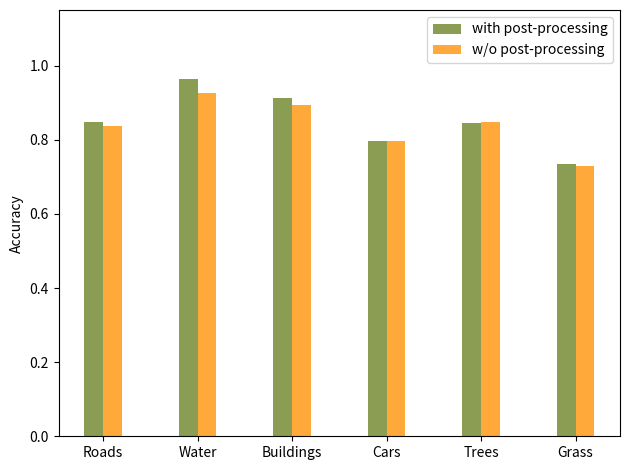

This figure's Python source:
import numpy as np
import matplotlib.pyplot as plt

"""
post processing vai
-----------------------------------------------------------------------------------
"""
with_crf = [0.84775298, 0.96464646, 0.9117823, 0.79647965, 0.84477612,
            0.73407407]
no_crf = [0.83734197, 0.92537313, 0.89388782, 0.79647965, 0.84736986,
          0.73]
assert len(with_crf) == len(no_crf)

# Set plot parameters
fig, ax = plt.subplots()
width = 0.2  # width of bar
length = len(with_crf)
x = np.arange(length)

ax.bar(x, with_crf, width,label='with post-processing',color='#8a9d53')
ax.bar(x + width, no_crf, width, label='w/o post-processing',color='#ffa93a')

ax.set_ylabel('Accuracy')
ax.set_ylim(0, 1.15)
ax.set_xticks(x + width / 2)
ax.set_xticklabels(['Roads', 'Water', 'Buildings', 'Cars', 'Trees', 'Grass'])
ax.legend()
fig.tight_layout()
plt.savefig('vai.png',dpi=300)
plt.show()


"""
post processing xiangliu
-----------------------------------------------------------------------------------
"""

# with_crf = [0.96969697, 0.95748792, 0.94684385, 0.91855392, 0.90764881, 0.87138264,
#             0.9751693, 0.98709239]
# no_crf = [0.86908359, 0.88719785, 0.88746752, 0.91171023, 0.89481481, 0.87911677,
#           0.90380313, 0.96454849]
# assert len(with_crf) == len(no_crf)
#
# # Set plot parameters
# fig, ax = plt.subplots()
# width = 0.25  # width of bar
# length = len(with_crf)
# x = np.arange(length)
#
# ax.bar(x, with_crf, width, label='with post-processing', color='#8a9d53')
# ax.bar(x + width, no_crf, width, label='w/o post-processing', color='#ffa93a')
#
# ax.set_ylabel('Accuracy')
# ax.set_ylim(0, 1.15)
# ax.set_xticks(x + width / 2)
# ax.set_xticklabels(['Fl. plants', 'Roads', 'Crops', 'Trees', 'Shrubs', 'Bare soil', 'Buildings', 'Water'])
# ax.legend(loc='upper right', framealpha=0.4)
# fig.tight_layout()
# plt.savefig('xiangliu.png', dpi=300)
# plt.show()


"""
multiscale strategy vai
-----------------------------------------------------------------------------------
"""
# monet1=[0.792,0.848,0.851,0.714,0.831,0.699]
# monet2=[0.817,0.903,0.894,0.797,0.839,0.733]
# monet3=[0.840,0.978,0.885,0.787,0.828,0.754]
# monet=[0.848,0.965,0.912,0.796,0.845,0.734]
#
# # Set plot parameters
# fig, ax = plt.subplots()
# width = 0.2  # width of bar
# length = len(monet)
# x = np.arange(length)
#
# ax.bar(x, monet1, width, label='MONet_1', color='#5d9bd6')
# ax.bar(x + width, monet2, width, label='MONet_2', color='#494cb5')
# ax.bar(x + 2*width, monet3, width, label='MONet_3', color='#ffca33')
# ax.bar(x + 3*width, monet, width, label='MONet', color='#ffad39')
#
# ax.set_ylabel('Accuracy')
# ax.set_ylim(0, 1.3)
# ax.set_xticks(x + 1.5*width)
# ax.set_xticklabels(['Roads', 'Water', 'Buildings', 'Cars', 'Trees', 'Grass'])
# ax.legend(loc='upper right', framealpha=0.4)
# fig.tight_layout()
# plt.savefig('multiscale_vai.png', dpi=300)
# plt.show()

"""
multiscale strategy xiangliu
-----------------------------------------------------------------------------------
"""
# monet1 = [0.676, 0.774, 0.813, 0.850, 0.830, 0.825, 0.821, 0.947]
# monet2 = [0.787, 0.842, 0.881, 0.891, 0.904, 0.869, 0.888, 0.962]
# monet3 = [0.850, 0.883, 0.916, 0.901, 0.924, 0.891, 0.927, 0.978]
# monet = [0.970, 0.957, 0.947, 0.919, 0.908, 0.871, 0.975, 0.987]
#
# # Set plot parameters
# fig, ax = plt.subplots()
# width = 0.2  # width of bar
# length = len(monet)
# x = np.arange(length)
#
# ax.bar(x, monet1, width, label='MONet_1', color='#5d9bd6')
# ax.bar(x + width, monet2, width, label='MONet_2', color='#494cb5')
# ax.bar(x + 2 * width, monet3, width, label='MONet_3', color='#ffca33')
# ax.bar(x + 3 * width, monet, width, label='MONet', color='#ffad39')
#
# ax.set_ylabel('Accuracy')
# ax.set_ylim(0, 1.3)
# ax.set_xticks(x + 1.5 * width)
# ax.set_xticklabels(['Fl. plants', 'Roads', 'Crops', 'Trees', 'Shrubs', 'Bare soil', 'Buildings', 'Water'])
# ax.legend(loc='upper right', framealpha=0.4)
# fig.tight_layout()
# plt.savefig('multiscale_xiangliu.png', dpi=300)
# plt.show()
